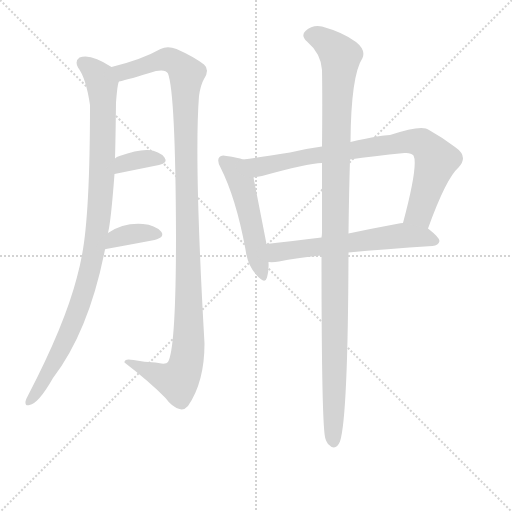
t = 0.00 s
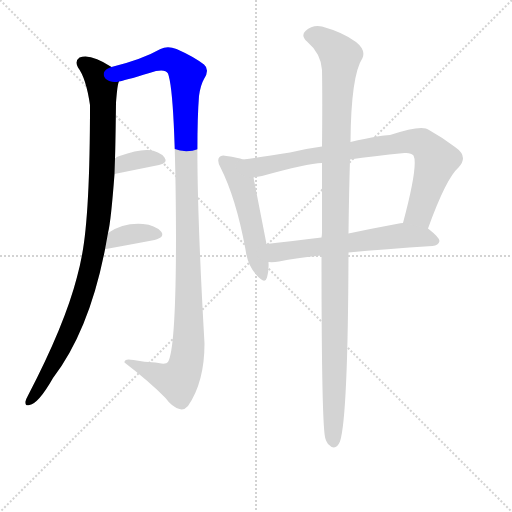
t = 1.35 s
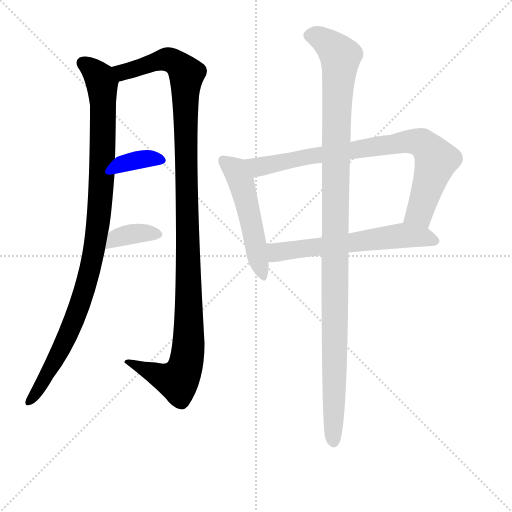
t = 2.70 s
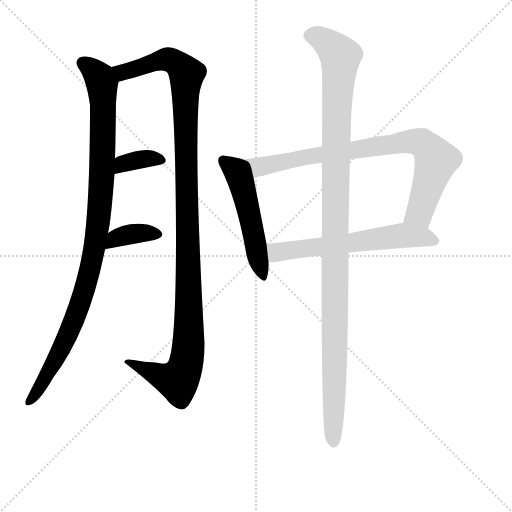
t = 4.05 s
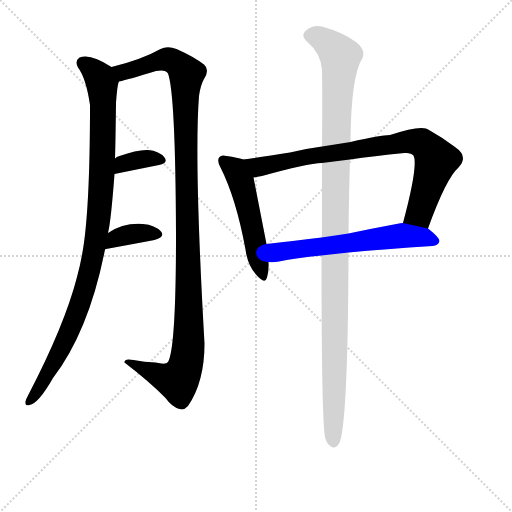
t = 5.40 s
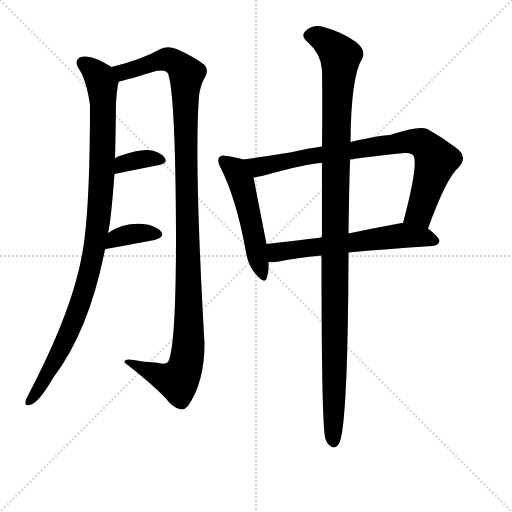
t = 6.75 s

The animated SVG that drew these frames (rendered in a browser with its animation timeline set to each time). Animation: 8 CSS @keyframes rules; one cycle of 6.75 s.

<svg version="1.1" viewBox="0 0 1024 1024" xmlns="http://www.w3.org/2000/svg">
  <g stroke="lightgray" stroke-dasharray="1,1" stroke-width="1" transform="scale(4, 4)">
    <line x1="0" y1="0" x2="256" y2="256"></line>
    <line x1="256" y1="0" x2="0" y2="256"></line>
    <line x1="128" y1="0" x2="128" y2="256"></line>
    <line x1="0" y1="128" x2="256" y2="128"></line>
  </g>
  <g transform="scale(1, -1) translate(0, -860)">
    <style type="text/css">
      
        @keyframes keyframes0 {
          from {
            stroke: blue;
            stroke-dashoffset: 975;
            stroke-width: 128;
          }
          76% {
            animation-timing-function: step-end;
            stroke: blue;
            stroke-dashoffset: 0;
            stroke-width: 128;
          }
          to {
            stroke: black;
            stroke-width: 1024;
          }
        }
        #make-me-a-hanzi-animation-0 {
          animation: keyframes0 1.04345703125s both;
          animation-delay: 0s;
          animation-timing-function: linear;
        }
      
        @keyframes keyframes1 {
          from {
            stroke: blue;
            stroke-dashoffset: 1133;
            stroke-width: 128;
          }
          79% {
            animation-timing-function: step-end;
            stroke: blue;
            stroke-dashoffset: 0;
            stroke-width: 128;
          }
          to {
            stroke: black;
            stroke-width: 1024;
          }
        }
        #make-me-a-hanzi-animation-1 {
          animation: keyframes1 1.1720377604166667s both;
          animation-delay: 1.04345703125s;
          animation-timing-function: linear;
        }
      
        @keyframes keyframes2 {
          from {
            stroke: blue;
            stroke-dashoffset: 348;
            stroke-width: 128;
          }
          53% {
            animation-timing-function: step-end;
            stroke: blue;
            stroke-dashoffset: 0;
            stroke-width: 128;
          }
          to {
            stroke: black;
            stroke-width: 1024;
          }
        }
        #make-me-a-hanzi-animation-2 {
          animation: keyframes2 0.533203125s both;
          animation-delay: 2.215494791666667s;
          animation-timing-function: linear;
        }
      
        @keyframes keyframes3 {
          from {
            stroke: blue;
            stroke-dashoffset: 359;
            stroke-width: 128;
          }
          54% {
            animation-timing-function: step-end;
            stroke: blue;
            stroke-dashoffset: 0;
            stroke-width: 128;
          }
          to {
            stroke: black;
            stroke-width: 1024;
          }
        }
        #make-me-a-hanzi-animation-3 {
          animation: keyframes3 0.5421549479166666s both;
          animation-delay: 2.748697916666667s;
          animation-timing-function: linear;
        }
      
        @keyframes keyframes4 {
          from {
            stroke: blue;
            stroke-dashoffset: 503;
            stroke-width: 128;
          }
          62% {
            animation-timing-function: step-end;
            stroke: blue;
            stroke-dashoffset: 0;
            stroke-width: 128;
          }
          to {
            stroke: black;
            stroke-width: 1024;
          }
        }
        #make-me-a-hanzi-animation-4 {
          animation: keyframes4 0.6593424479166666s both;
          animation-delay: 3.2908528645833335s;
          animation-timing-function: linear;
        }
      
        @keyframes keyframes5 {
          from {
            stroke: blue;
            stroke-dashoffset: 795;
            stroke-width: 128;
          }
          72% {
            animation-timing-function: step-end;
            stroke: blue;
            stroke-dashoffset: 0;
            stroke-width: 128;
          }
          to {
            stroke: black;
            stroke-width: 1024;
          }
        }
        #make-me-a-hanzi-animation-5 {
          animation: keyframes5 0.89697265625s both;
          animation-delay: 3.9501953125s;
          animation-timing-function: linear;
        }
      
        @keyframes keyframes6 {
          from {
            stroke: blue;
            stroke-dashoffset: 594;
            stroke-width: 128;
          }
          66% {
            animation-timing-function: step-end;
            stroke: blue;
            stroke-dashoffset: 0;
            stroke-width: 128;
          }
          to {
            stroke: black;
            stroke-width: 1024;
          }
        }
        #make-me-a-hanzi-animation-6 {
          animation: keyframes6 0.7333984375s both;
          animation-delay: 4.84716796875s;
          animation-timing-function: linear;
        }
      
        @keyframes keyframes7 {
          from {
            stroke: blue;
            stroke-dashoffset: 1102;
            stroke-width: 128;
          }
          78% {
            animation-timing-function: step-end;
            stroke: blue;
            stroke-dashoffset: 0;
            stroke-width: 128;
          }
          to {
            stroke: black;
            stroke-width: 1024;
          }
        }
        #make-me-a-hanzi-animation-7 {
          animation: keyframes7 1.1468098958333333s both;
          animation-delay: 5.58056640625s;
          animation-timing-function: linear;
        }
      
    </style>
    
      <path d="M 216 394 Q 222 418 229 512 L 230 543 Q 231 573 232 655 Q 235 694 238 697 C 241 715 241 715 223 726 Q 181 754 159 745 Q 149 738 156 725 Q 172 704 180 650 Q 180 434 164 350 Q 160 328 154 306 Q 129 209 56 69 Q 52 62 51 57 Q 50 47 59 50 Q 77 53 106 104 Q 178 198 210 361 L 216 394 Z" fill="lightgray"></path>
    
      <path d="M 238 697 Q 257 701 312 718 Q 331 722 336 713 Q 351 673 352 389 Q 352 163 336 136 Q 332 130 311 135 Q 289 136 267 140 Q 248 144 249 135 Q 301 95 331 64 Q 344 46 359 42 Q 368 39 376 48 Q 409 96 409 173 Q 388 539 398 668 Q 401 690 408 702 Q 420 721 408 731 Q 387 747 353 762 Q 335 769 321 762 Q 284 741 223 726 C 194 718 209 690 238 697 Z" fill="lightgray"></path>
    
      <path d="M 229 512 Q 278 522 318 530 Q 337 534 329 545 Q 319 558 296 560 Q 275 561 239 548 Q 233 547 230 543 C 208 522 200 506 229 512 Z" fill="lightgray"></path>
    
      <path d="M 210 361 Q 210 362 212 362 Q 267 372 309 380 Q 331 386 322 397 Q 310 410 286 412 Q 247 415 216 394 C 191 378 182 351 210 361 Z" fill="lightgray"></path>
    
      <path d="M 486 541 Q 476 545 453 548 Q 443 551 439 546 Q 433 540 441 525 Q 472 464 491 361 Q 495 330 512 311 Q 530 290 534 305 Q 538 318 537 336 L 533 372 Q 514 469 507 505 C 501 534 501 536 486 541 Z" fill="lightgray"></path>
    
      <path d="M 856 403 Q 892 503 917 525 Q 938 547 910 566 Q 885 585 858 600 Q 845 612 780 590 Q 762 590 701 576 L 644 567 Q 613 563 580 555 Q 525 546 486 541 C 456 537 477 500 507 505 Q 514 506 524 508 Q 614 533 644 534 L 700 541 Q 746 548 809 554 Q 822 555 827 549 Q 837 530 806 414 C 798 385 846 375 856 403 Z" fill="lightgray"></path>
    
      <path d="M 697 355 Q 769 362 865 368 Q 877 369 879 378 Q 879 385 856 403 L 806 414 Q 799 414 798 413 Q 744 403 697 393 L 643 385 Q 583 378 533 372 C 503 368 507 336 537 336 Q 546 335 558 337 Q 592 344 643 349 L 697 355 Z" fill="lightgray"></path>
    
      <path d="M 643 349 Q 643 1 651 -18 Q 652 -22 656 -28 Q 671 -44 680 -23 Q 696 26 697 355 L 697 393 Q 698 477 700 541 L 701 576 Q 702 709 725 744 Q 732 760 712 776 Q 687 795 644 807 Q 625 811 611 798 Q 601 789 614 777 Q 642 753 644 720 Q 645 662 644 567 L 644 534 Q 644 473 644 395 Q 644 391 643 385 L 643 349 Z" fill="lightgray"></path>
    
    
      <clipPath id="make-me-a-hanzi-clip-0">
        <path d="M 216 394 Q 222 418 229 512 L 230 543 Q 231 573 232 655 Q 235 694 238 697 C 241 715 241 715 223 726 Q 181 754 159 745 Q 149 738 156 725 Q 172 704 180 650 Q 180 434 164 350 Q 160 328 154 306 Q 129 209 56 69 Q 52 62 51 57 Q 50 47 59 50 Q 77 53 106 104 Q 178 198 210 361 L 216 394 Z"></path>
      </clipPath>
      <path clip-path="url(#make-me-a-hanzi-clip-0)" d="M 167 734 L 203 697 L 207 645 L 204 503 L 188 356 L 147 216 L 105 129 L 60 59" fill="none" id="make-me-a-hanzi-animation-0" stroke-dasharray="847 1694" stroke-linecap="round"></path>
    
      <clipPath id="make-me-a-hanzi-clip-1">
        <path d="M 238 697 Q 257 701 312 718 Q 331 722 336 713 Q 351 673 352 389 Q 352 163 336 136 Q 332 130 311 135 Q 289 136 267 140 Q 248 144 249 135 Q 301 95 331 64 Q 344 46 359 42 Q 368 39 376 48 Q 409 96 409 173 Q 388 539 398 668 Q 401 690 408 702 Q 420 721 408 731 Q 387 747 353 762 Q 335 769 321 762 Q 284 741 223 726 C 194 718 209 690 238 697 Z"></path>
      </clipPath>
      <path clip-path="url(#make-me-a-hanzi-clip-1)" d="M 232 725 L 247 716 L 336 741 L 363 725 L 373 712 L 372 453 L 379 229 L 373 137 L 355 99 L 259 133" fill="none" id="make-me-a-hanzi-animation-1" stroke-dasharray="1005 2010" stroke-linecap="round"></path>
    
      <clipPath id="make-me-a-hanzi-clip-2">
        <path d="M 229 512 Q 278 522 318 530 Q 337 534 329 545 Q 319 558 296 560 Q 275 561 239 548 Q 233 547 230 543 C 208 522 200 506 229 512 Z"></path>
      </clipPath>
      <path clip-path="url(#make-me-a-hanzi-clip-2)" d="M 236 520 L 246 532 L 291 543 L 321 539" fill="none" id="make-me-a-hanzi-animation-2" stroke-dasharray="220 440" stroke-linecap="round"></path>
    
      <clipPath id="make-me-a-hanzi-clip-3">
        <path d="M 210 361 Q 210 362 212 362 Q 267 372 309 380 Q 331 386 322 397 Q 310 410 286 412 Q 247 415 216 394 C 191 378 182 351 210 361 Z"></path>
      </clipPath>
      <path clip-path="url(#make-me-a-hanzi-clip-3)" d="M 219 367 L 223 376 L 242 387 L 291 395 L 312 391" fill="none" id="make-me-a-hanzi-animation-3" stroke-dasharray="231 462" stroke-linecap="round"></path>
    
      <clipPath id="make-me-a-hanzi-clip-4">
        <path d="M 486 541 Q 476 545 453 548 Q 443 551 439 546 Q 433 540 441 525 Q 472 464 491 361 Q 495 330 512 311 Q 530 290 534 305 Q 538 318 537 336 L 533 372 Q 514 469 507 505 C 501 534 501 536 486 541 Z"></path>
      </clipPath>
      <path clip-path="url(#make-me-a-hanzi-clip-4)" d="M 447 539 L 468 523 L 482 496 L 524 310" fill="none" id="make-me-a-hanzi-animation-4" stroke-dasharray="375 750" stroke-linecap="round"></path>
    
      <clipPath id="make-me-a-hanzi-clip-5">
        <path d="M 856 403 Q 892 503 917 525 Q 938 547 910 566 Q 885 585 858 600 Q 845 612 780 590 Q 762 590 701 576 L 644 567 Q 613 563 580 555 Q 525 546 486 541 C 456 537 477 500 507 505 Q 514 506 524 508 Q 614 533 644 534 L 700 541 Q 746 548 809 554 Q 822 555 827 549 Q 837 530 806 414 C 798 385 846 375 856 403 Z"></path>
      </clipPath>
      <path clip-path="url(#make-me-a-hanzi-clip-5)" d="M 493 537 L 517 526 L 530 527 L 628 549 L 798 575 L 843 574 L 873 540 L 839 434 L 815 425" fill="none" id="make-me-a-hanzi-animation-5" stroke-dasharray="667 1334" stroke-linecap="round"></path>
    
      <clipPath id="make-me-a-hanzi-clip-6">
        <path d="M 697 355 Q 769 362 865 368 Q 877 369 879 378 Q 879 385 856 403 L 806 414 Q 799 414 798 413 Q 744 403 697 393 L 643 385 Q 583 378 533 372 C 503 368 507 336 537 336 Q 546 335 558 337 Q 592 344 643 349 L 697 355 Z"></path>
      </clipPath>
      <path clip-path="url(#make-me-a-hanzi-clip-6)" d="M 542 343 L 557 357 L 795 388 L 846 386 L 871 378" fill="none" id="make-me-a-hanzi-animation-6" stroke-dasharray="466 932" stroke-linecap="round"></path>
    
      <clipPath id="make-me-a-hanzi-clip-7">
        <path d="M 643 349 Q 643 1 651 -18 Q 652 -22 656 -28 Q 671 -44 680 -23 Q 696 26 697 355 L 697 393 Q 698 477 700 541 L 701 576 Q 702 709 725 744 Q 732 760 712 776 Q 687 795 644 807 Q 625 811 611 798 Q 601 789 614 777 Q 642 753 644 720 Q 645 662 644 567 L 644 534 Q 644 473 644 395 Q 644 391 643 385 L 643 349 Z"></path>
      </clipPath>
      <path clip-path="url(#make-me-a-hanzi-clip-7)" d="M 619 788 L 645 782 L 681 747 L 672 594 L 667 -22" fill="none" id="make-me-a-hanzi-animation-7" stroke-dasharray="974 1948" stroke-linecap="round"></path>
    
  </g>
</svg>
